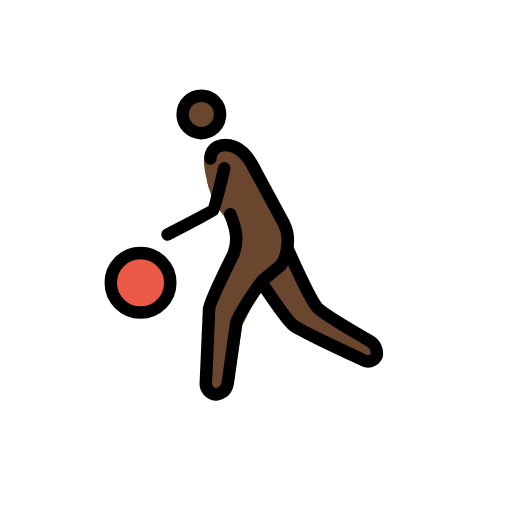
t = 0.00 s
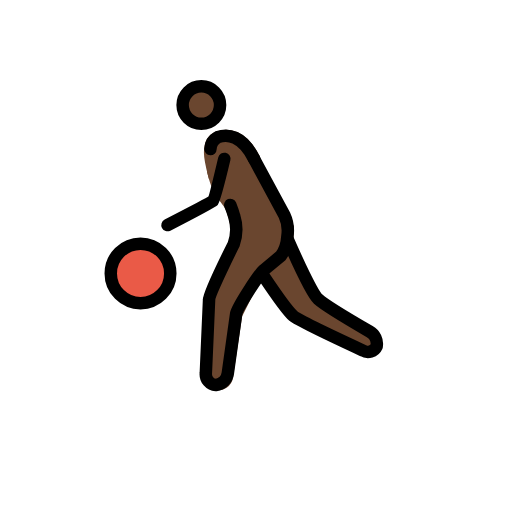
t = 0.35 s
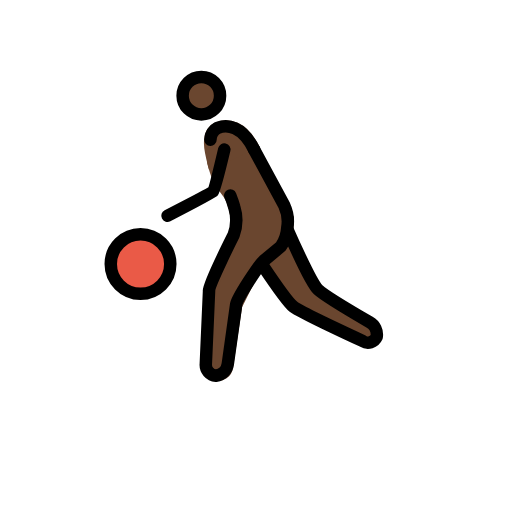
t = 0.70 s
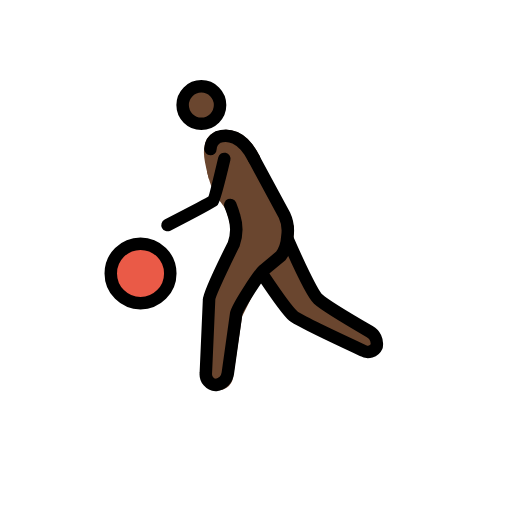
t = 1.05 s
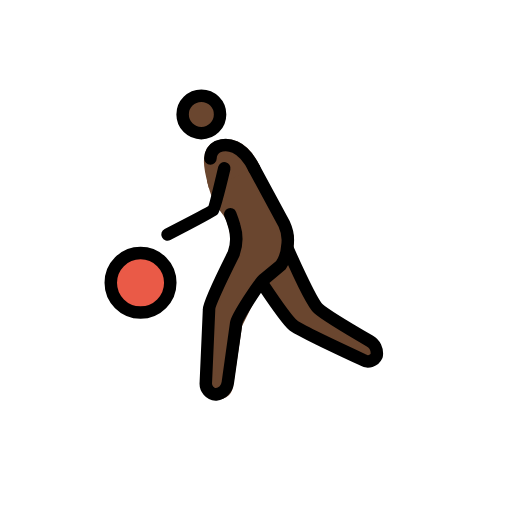
t = 1.40 s
t = 1.75 s: frame unchanged from t = 0.00 s, image omitted

The animated SVG that drew these frames (rendered in a browser with its animation timeline set to each time). Animation: 1 SMIL element (animateTransform=1); one cycle of 2.10 s, repeats indefinitely.

<?xml version='1.0' encoding='utf-8'?>
<svg xmlns="http://www.w3.org/2000/svg" id="emoji" viewBox="-5 -5 82 82" width="200" height="200" role="img">
  <title>OpenMoji: man bouncing ball: dark skin tone</title><g><g id="skin">
    <circle cx="27.1074" cy="13.4638" r="3" fill="#6a462f" />
    <path fill="#6a462f" stroke="#6a462f" stroke-miterlimit="10" stroke-width="2" d="M29.1184,23.7569c.0938.385.237.928.4435,1.57,0,0,.18.56.3549,1.02.5914,1.557,1.5083,1.9274,2.2425,3.5317a12.0038,12.0038,0,0,1,.7549,2.9865c.3046,1.5615-.0608,2.3043-.8454,4.1877,0,0-.3461.0921-3.3226,7.1368l-.3146,12.8974,1.2141.8828a1.3746,1.3746,0,0,0,1.6716-1.1348l1.495-9.9662,2.86-5.72,5.2629-4.9217.1351-3.22q-2.6991-5.4621-5.398-10.9242" />
    <path fill="#6a462f" d="M41.4065,35.2937l4.7663,9.5327,9.7234,5.72-.9533,2.86L43.313,48.64,36.64,41.0133" />
    <path fill="#6a462f" stroke="#6a462f" stroke-miterlimit="10" stroke-width="2" d="M35.6868,21.9479c-1.9065-3.8131-4.1943-4.0037-5.72-3.4318-2.1925.858-1.0924,4.2249-.5357,6.3869" />
  </g>
  <g id="color">
    <circle cx="17.507" cy="40.2869" r="4.7664" fill="#ea5a47" />
  </g>
  <g id="line">
    <circle cx="17.5064" cy="40.286" r="4.7664" fill="none" stroke="#000" stroke-miterlimit="10" stroke-width="2" />
    <circle cx="27.2476" cy="13.3236" r="3" fill="none" stroke="#000" stroke-miterlimit="10" stroke-width="2" />
    <path fill="none" stroke="#000" stroke-linecap="round" stroke-linejoin="round" stroke-width="2" d="M31.8833,29.3167s.3889.9819.6425,1.8741a6.9907,6.9907,0,0,1-.102,4.4318s-3.94,7.8464-3.94,8.8949l-.5185,11.7482a1.7453,1.7453,0,0,0,1.62,1.9065,2.2158,2.2158,0,0,0,1.9066-1.9065L32.827,46.733c.1907-1.0486,3.6225-6.2916,4.3851-6.9589l2.7645-2.2879a5.8093,5.8093,0,0,0,1.0381-3.039,5.9848,5.9848,0,0,0-.4795-3.5262l-4.8484-8.9731" />
    <path fill="none" stroke="#000" stroke-linecap="round" stroke-linejoin="round" stroke-width="2" d="M41.0852,34.8743s3.6911,8.4479,4.8779,9.5336C47.2224,45.56,54.18,49.5928,54.18,49.5928a2.2858,2.2858,0,0,1,1.1439,2.3831,1.5205,1.5205,0,0,1-2.1925.6673s-10.1771-4.7177-11.1533-5.5289c-1.0867-.9028-4.7425-6.36-4.7425-6.36" />
    <path fill="none" stroke="#000" stroke-linecap="round" stroke-linejoin="round" stroke-width="2" d="M35.6868,21.9479c-1.9065-3.8131-4.2893-4.0441-5.8145-3.4722a2.24,2.24,0,0,0-1.17,1.9012" />
    <path fill="none" stroke="#000" stroke-linecap="round" stroke-linejoin="round" stroke-width="2" d="M30.9208,21.9484s-1.5142,6.3832-1.7977,6.6967c-.2415.2663-7.2937,3.9028-7.2937,3.9028" />
  </g>
<animateTransform attributeName="transform" type="translate" values="0 0;0 -3;0 0;0 0" dur="2.1s" repeatCount="indefinite" /></g></svg>
